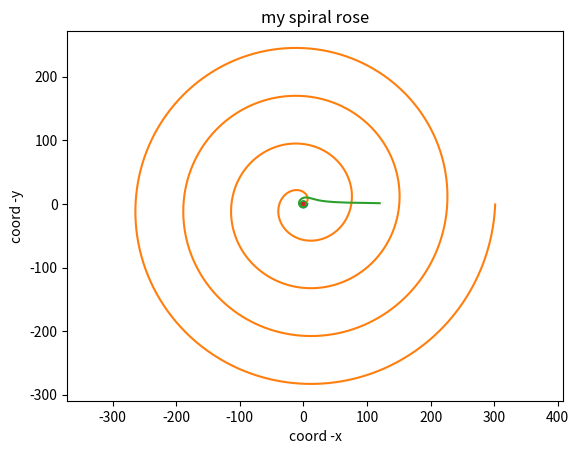

Write the Python code that produced this figure.
import matplotlib.pyplot as plt
import numpy as np
def logprb(a, b, title = "my logarifmic parabola"):
    f = np.arange(0, 8*np.pi, 0.01) 
    r = a*np.exp(b*f)
    
    rx = r * np.cos (f)
    ry = r * np.sin (f)
    
    plt.xlabel('coord -x')
    plt.ylabel('coord -y')
    plt.title(title)
    plt.axis("equal")
    plt.plot(rx,ry)
    plt.show()
logprb(0.5,0.1)

def archspiral(k, title = "my archimedean spiral"):
    f = np.arange(0, 8*np.pi, 0.01) 
    r = k * f
    
    rx = r * np.cos (f)
    ry = r * np.sin (f)
    
    plt.xlabel('coord -x')
    plt.ylabel('coord -y')
    plt.title(title)
    plt.axis("equal")
    plt.plot(rx,ry)
    plt.show()
archspiral(12)

def spiralwand(k, title = "my spiral wand"):
    f = np.arange(0.01, 8*np.pi, 0.01) 
    r = k / np.sqrt(f)
    
    rx = r * np.cos (f)
    ry = r * np.sin (f)
    
    plt.xlabel('coord -x')
    plt.ylabel('coord -y')
    plt.title(title)
    plt.axis("equal")
    plt.plot(rx,ry)
    plt.show()
spiralwand(12)

def spiralrose(k, title = "my spiral rose"):
    f = np.arange(0.01, 8*np.pi, 0.01) 
    r = np.sin(k*f)
    
    rx = r * np.cos (f)
    ry = r * np.sin (f)
    
    plt.xlabel('coord -x')
    plt.ylabel('coord -y')
    plt.title(title)
    plt.axis("equal")
    plt.plot(rx,ry)
    plt.show()
spiralrose(14)




